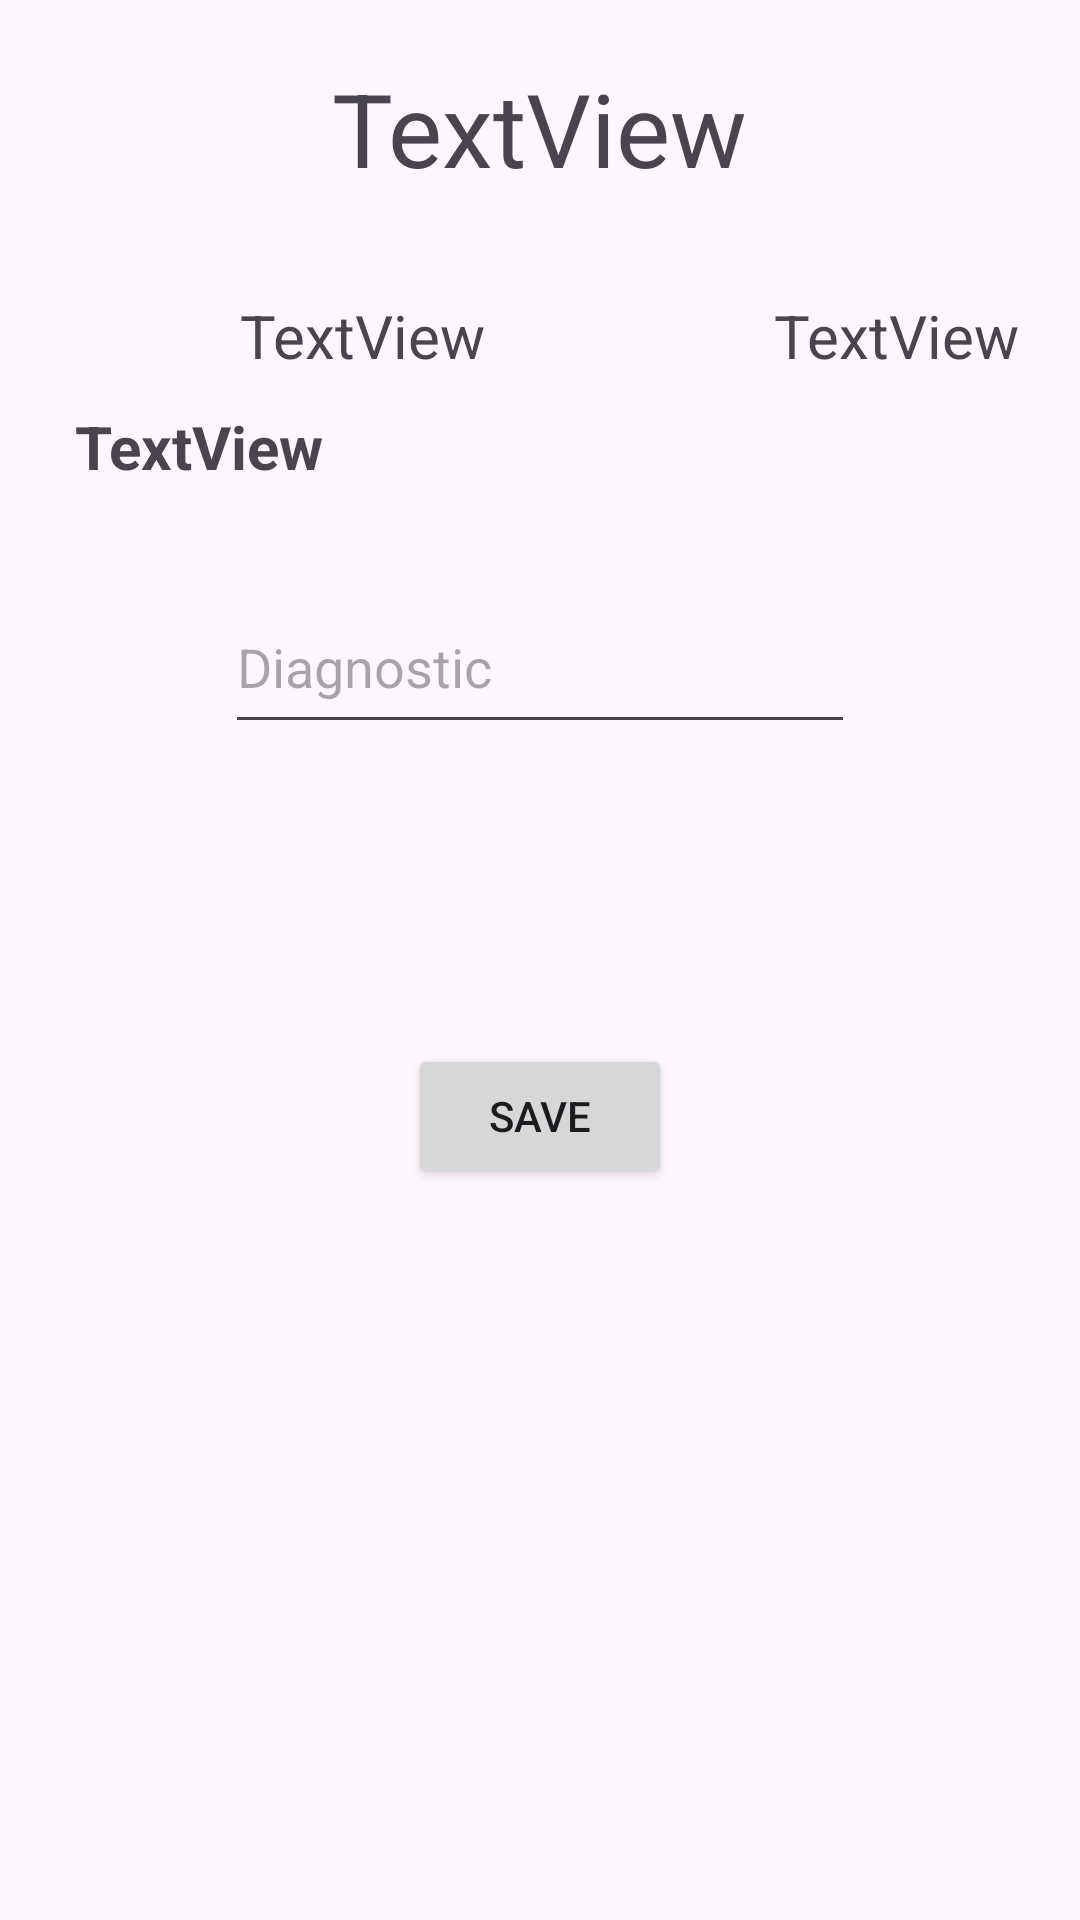

Produce the Android XML layout that renders to this screen, including the resource entries it uses.
<!-- AndroidManifest.xml: application theme Theme.YouHealthy -->
<!-- res/layout/fragment_medic_appointment_done.xml -->
<?xml version="1.0" encoding="utf-8"?>
<ScrollView xmlns:android="http://schemas.android.com/apk/res/android"
    xmlns:app="http://schemas.android.com/apk/res-auto"
    xmlns:tools="http://schemas.android.com/tools"
    android:id="@+id/svMedicAppointmentDone"
    android:layout_width="match_parent"
    android:layout_height="match_parent"
    tools:context=".view.fragments.MedicAppointmentDoneFragment">

    <androidx.constraintlayout.widget.ConstraintLayout
        android:id="@+id/clMeddicAppointmentDone"
        android:layout_width="match_parent"
        android:layout_height="wrap_content">

        <TextView
            android:id="@+id/tvMedicAppointmentTitle"
            android:layout_width="wrap_content"
            android:layout_height="wrap_content"
            android:layout_marginTop="20dp"
            android:text="TextView"
            android:textSize="34sp"
            app:layout_constraintEnd_toEndOf="parent"
            app:layout_constraintHorizontal_bias="0.5"
            app:layout_constraintStart_toStartOf="parent"
            app:layout_constraintTop_toTopOf="parent" />

        <ImageView
            android:id="@+id/iconDoctor"
            android:layout_width="50dp"
            android:layout_height="50dp"
            android:layout_marginStart="20dp"
            android:layout_marginTop="20dp"
            android:src="@drawable/baseline_person_24"
            app:layout_constraintStart_toStartOf="parent"
            app:layout_constraintTop_toBottomOf="@+id/tvMedicAppointmentTitle" />

        <TextView
            android:id="@+id/tvDoctorName"
            android:layout_width="wrap_content"
            android:layout_height="wrap_content"
            android:layout_marginStart="10dp"
            android:layout_marginBottom="10dp"
            android:text="TextView"
            android:textSize="20sp"
            app:layout_constraintBottom_toBottomOf="@+id/iconDoctor"
            app:layout_constraintStart_toEndOf="@+id/iconDoctor" />

        <TextView
            android:id="@+id/tvAppointmentDate"
            android:layout_width="wrap_content"
            android:layout_height="wrap_content"
            android:layout_marginEnd="20dp"
            android:text="TextView"
            android:textSize="20sp"
            app:layout_constraintBottom_toBottomOf="@+id/tvDoctorName"
            app:layout_constraintEnd_toEndOf="parent" />

        <TextView
            android:id="@+id/tvDoctorSpeciality"
            android:layout_width="wrap_content"
            android:layout_height="wrap_content"
            android:layout_marginStart="5dp"
            android:text="TextView"
            android:textSize="20sp"
            android:textStyle="bold"
            app:layout_constraintStart_toStartOf="@+id/iconDoctor"
            app:layout_constraintTop_toBottomOf="@+id/iconDoctor" />

        <EditText
            android:id="@+id/etDiagnosticDone"
            android:layout_width="wrap_content"
            android:layout_height="wrap_content"
            android:layout_marginTop="200dp"
            android:ems="10"
            android:gravity="start|top"
            android:hint="@string/et_diagnostic"
            android:inputType="textMultiLine"
            android:minHeight="48dp"
            app:layout_constraintEnd_toEndOf="parent"
            app:layout_constraintHorizontal_bias="0.5"
            app:layout_constraintStart_toStartOf="parent"
            app:layout_constraintTop_toTopOf="parent" />

        <Button
            android:id="@+id/btSaveMedicAppointmentDone"
            android:layout_width="wrap_content"
            android:layout_height="wrap_content"
            android:layout_marginTop="100dp"
            android:text="@string/bt_save"
            app:layout_constraintEnd_toEndOf="parent"
            app:layout_constraintHorizontal_bias="0.5"
            app:layout_constraintStart_toStartOf="parent"
            app:layout_constraintTop_toBottomOf="@+id/etDiagnosticDone" />
    </androidx.constraintlayout.widget.ConstraintLayout>
</ScrollView>
<!-- resources referenced by this layout -->
<resources>
  <string name="bt_save">Save</string>
  <string name="et_diagnostic">Diagnostic</string>
  <style name="Theme.YouHealthy" parent="Base.Theme.YouHealthy" />
  <style name="Base.Theme.YouHealthy" parent="Theme.Material3.DayNight.NoActionBar">
  
          
          
      </style>
</resources>
